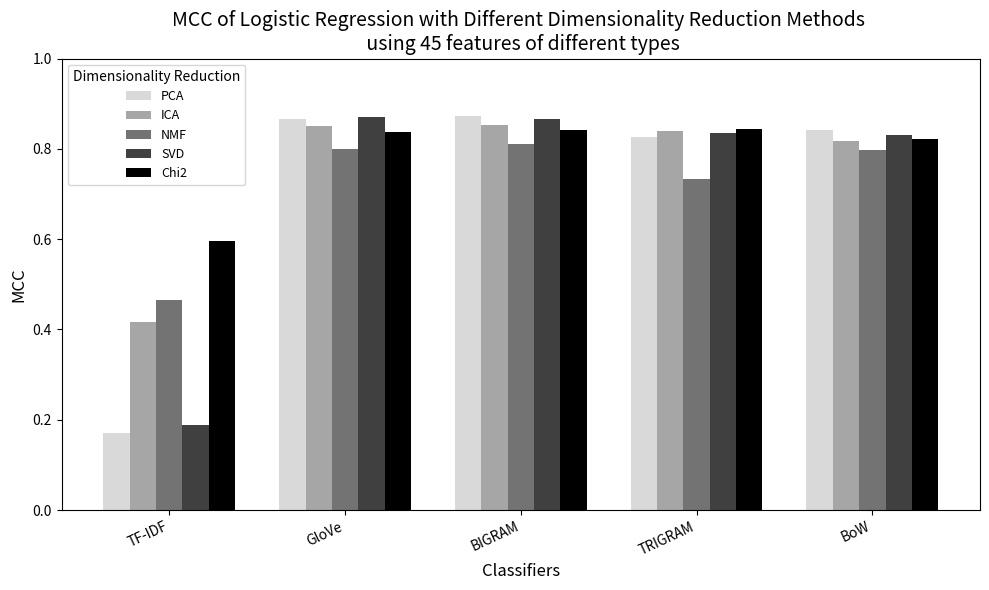

The script that saved this image:
import matplotlib.pyplot as plt
import numpy as np

# === STEP 1: Plug in your MCC data ===
# Rows = models, Columns = DR methods
mcc_data = {
    "TF-IDF":        [0.1701,    0.4158,    0.4662,    0.1892,    0.5966],
    "GloVe":         [0.8660,    0.8500,    0.7992,    0.8710,    0.8384],
    "BIGRAM":        [0.8720,    0.8522,    0.8100,    0.8670,    0.8417],
    "TRIGRAM":       [0.8260,    0.8391,    0.7337,    0.8345,    0.8435],
    "BoW":           [0.8426,    0.8175,    0.7983,    0.8301,    0.8223]
}

dr_methods = ["PCA", "ICA", "NMF", "SVD", "Chi2"]
colors = ['#d9d9d9', '#a6a6a6', '#737373', '#404040', '#000000']  # Gray scale

# === STEP 2: Plotting ===
models = list(mcc_data.keys())
num_models = len(models)
num_dr = len(dr_methods)

x = np.arange(num_models)
bar_width = 0.15

fig, ax = plt.subplots(figsize=(10, 6))

# Plot each DR method as a separate group of bars
for i in range(num_dr):
    offsets = [mcc_data[model][i] for model in models]
    ax.bar(x + i * bar_width, offsets, bar_width, label=dr_methods[i], color=colors[i])

# === STEP 3: Labels & Aesthetics ===
ax.set_ylabel("MCC", fontsize=12)
ax.set_xlabel("Classifiers", fontsize=12)
ax.set_title("MCC of Logistic Regression with Different Dimensionality Reduction Methods \n using 45 features of different types", fontsize=14)
ax.set_xticks(x + bar_width * (num_dr - 1) / 2)
ax.set_xticklabels(models, rotation=25, ha='right', fontsize=10)
ax.set_ylim([0.0, 1.0])
ax.legend(title="Dimensionality Reduction", fontsize=9, title_fontsize=10)

plt.tight_layout()
plt.show()
